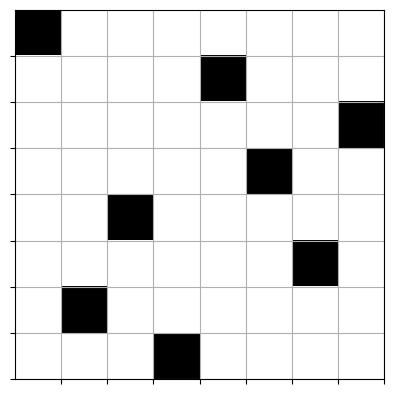

Write Python code to recreate this figure.
"""
    Cours : Algorithmes récursifs
    Exercice : Problème des 8 reines
"""
import numpy as np
import matplotlib.pyplot as plt


def estSolution(S):
    """ Q1 : Coder une fonction estSolution(S) qui renvoie True si la liste S est solution du problème, c'est-à-dire si
    aucune reine n'en menace une autre."""
    for reine1 in range(7):
        for reine2 in range(reine1 + 1, 8):  # On teste pour chaque paire de reines
            distanceVerticale = abs(reine1 - reine2)
            distanceHorizontale = abs(S[reine1] - S[reine2])
            if distanceHorizontale == distanceVerticale:
                return False  # Si deux reines se menacent, S n'est pas solution
    return True


def permutation(A, p=[]):
    """ Q2 : Coder une fonction récursive qui énumère toutes les permutations possibles d'une liste passée en argument"""
    P = []
    if len(A) > 0:
        for i in range(len(A)):
            concat = p + [A[i]]  # Concaténation
            r = A[:i] + A[i + 1:]  # Retire A[i]
            P = P + permutation(r, concat)  # Concaténation
        return P
    else:
        return [p]


def afficheSolution(S):
    """ Q4 : Coder une fonction afficheSolution(S) qui transforme une solution S en une matrice M telle que M_{ij}=0 
    si une reine se trouve en position (i,j), et 1 sinon."""
    M = np.ones((8, 8))  # Matrice de 8x8 cases remplies de 1
    for i, j in enumerate(S):
        M[i, j] = 0  # Place des 0 aux bons endroits
    plt.imshow(M, cmap="gray")

    plt.xticks(np.arange(8) + 0.5, [])  # Astuce pour dessiner un échiquier
    plt.yticks(np.arange(8) + 0.5, [])
    plt.grid()
    plt.show()


if __name__ == '__main__':
    A = list(range(8))
    solutions_candidates = permutation(A)
    solutions = [s for s in solutions_candidates if estSolution(s)]
    print(len(solutions))
    afficheSolution(solutions[0])
